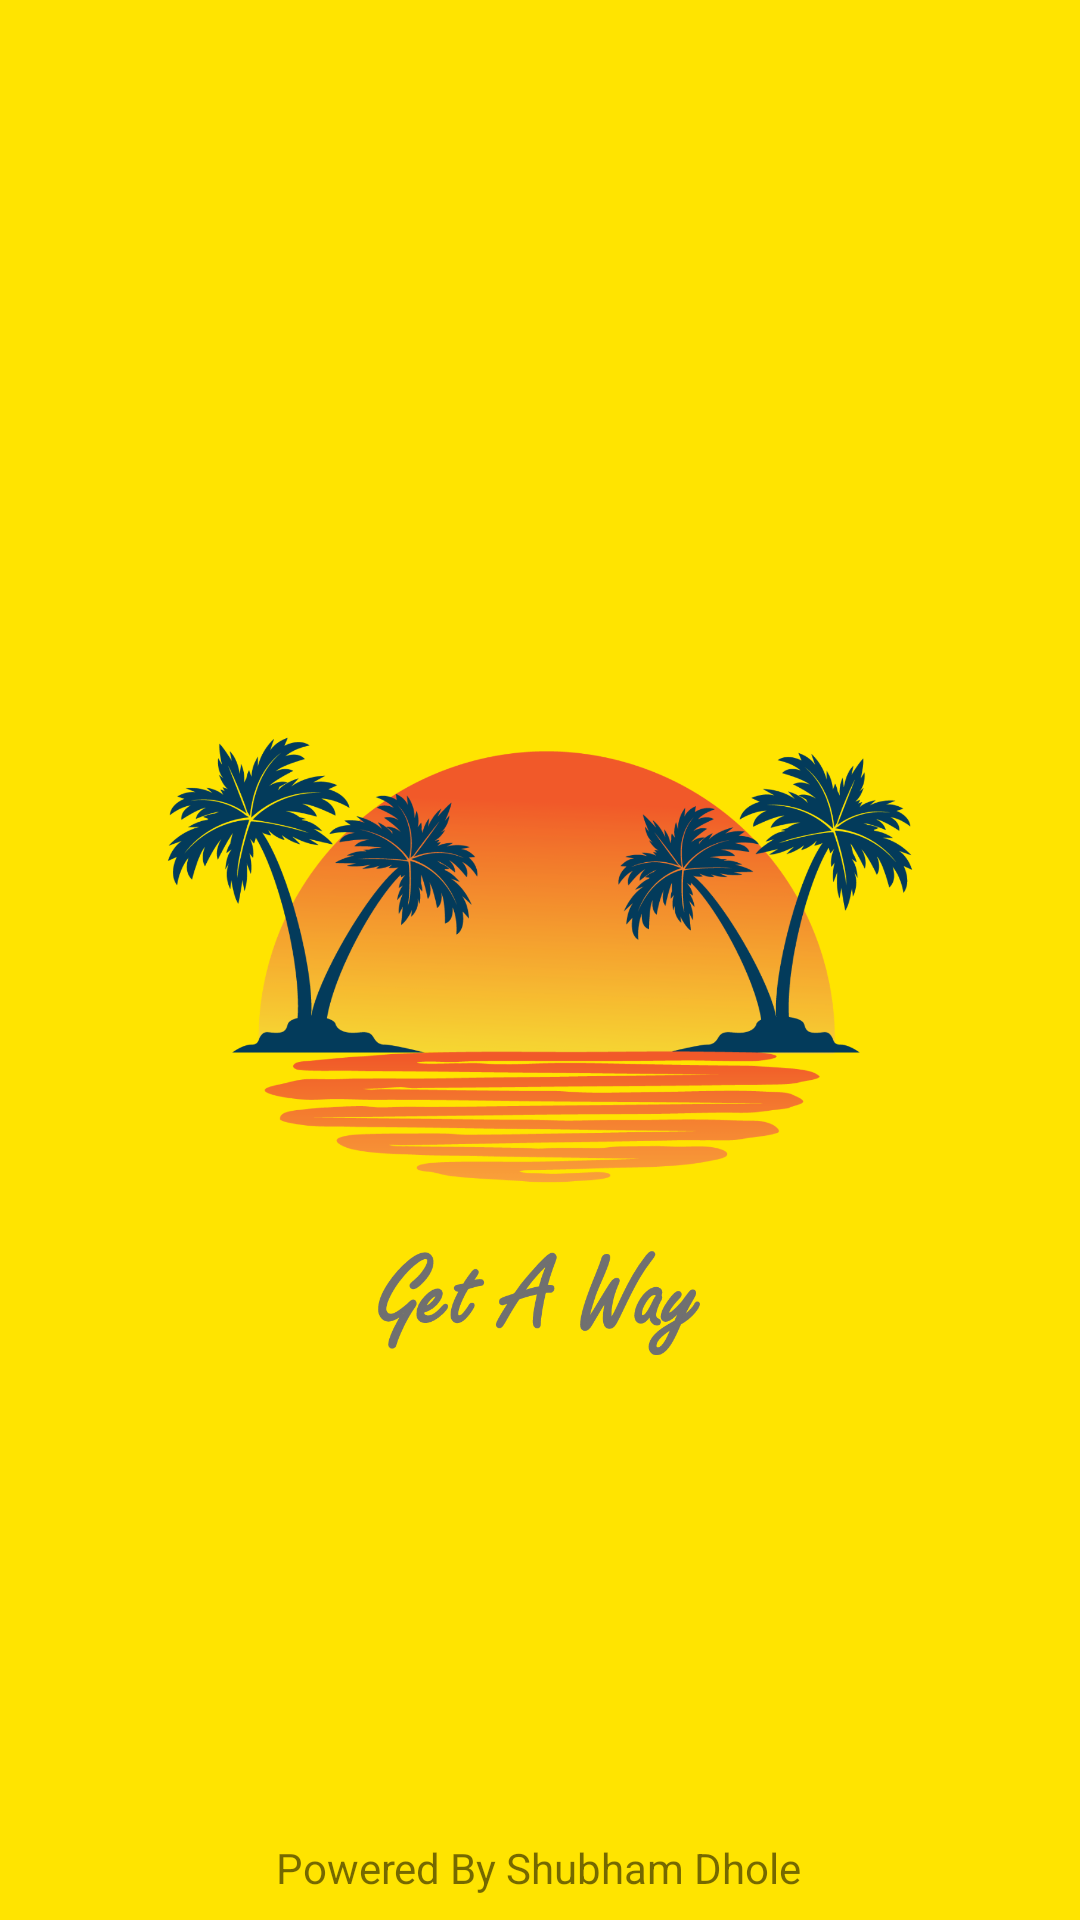

Produce the Android XML layout that renders to this screen, including the resource entries it uses.
<!-- AndroidManifest.xml: application theme Theme.CityGuideApp -->
<!-- res/layout/splash_screen.xml -->
<?xml version="1.0" encoding="utf-8"?>
<androidx.constraintlayout.widget.ConstraintLayout xmlns:android="http://schemas.android.com/apk/res/android"
    xmlns:app="http://schemas.android.com/apk/res-auto"
    xmlns:tools="http://schemas.android.com/tools"
    android:layout_width="match_parent"
    android:layout_height="match_parent"
    tools:context=".Common.SplashScreen"
    android:background="@color/colorPrimary">


    <ImageView
        android:id="@+id/background_image"
        android:layout_width="match_parent"
        android:layout_height="match_parent"
        android:src="@drawable/splash_screen_background" />

    <TextView
        android:id="@+id/powered_by_line"
        android:layout_width="wrap_content"
        android:layout_height="wrap_content"
        android:layout_marginStart="116dp"
        android:layout_marginLeft="116dp"
        android:layout_marginEnd="117dp"
        android:layout_marginRight="117dp"
        android:layout_marginBottom="8dp"
        android:text="@string/powered_by"
        app:layout_constraintBottom_toBottomOf="parent"
        app:layout_constraintEnd_toEndOf="@+id/background_image"
        app:layout_constraintStart_toStartOf="@+id/background_image" />
</androidx.constraintlayout.widget.ConstraintLayout>
<!-- resources referenced by this layout -->
<resources>
  <color name="colorPrimary">#ffe400</color>
  <!-- drawable splash_screen_background: png bitmap (drawable-hdpi, 126859 bytes) -->
  <string name="powered_by">Powered By Shubham Dhole</string>
  <style name="Theme.CityGuideApp" parent="Theme.MaterialComponents.DayNight.NoActionBar">
          
  
  
          <item name="colorOnPrimary">@color/white</item>
          
          <item name="colorSecondary">@color/teal_200</item>
          <item name="colorSecondaryVariant">@color/teal_700</item>
          <item name="colorOnSecondary">@color/black</item>
          
          <item name="android:statusBarColor" tools:targetApi="l">?attr/colorPrimary</item>
          
          <item name="colorAccent">@color/colorAccent</item>
          <item name="colorPrimary">@color/colorPrimary</item>
          <item name="colorPrimaryDark">@color/colorPrimaryDark</item>
      </style>
  <color name="white">#FFFFFFFF</color>
  <color name="teal_200">#FF03DAC5</color>
  <color name="teal_700">#FF018786</color>
  <color name="black">#FF000000</color>
  <color name="colorAccent">#272727</color>
  <color name="colorPrimaryDark">#ffa600</color>
</resources>
